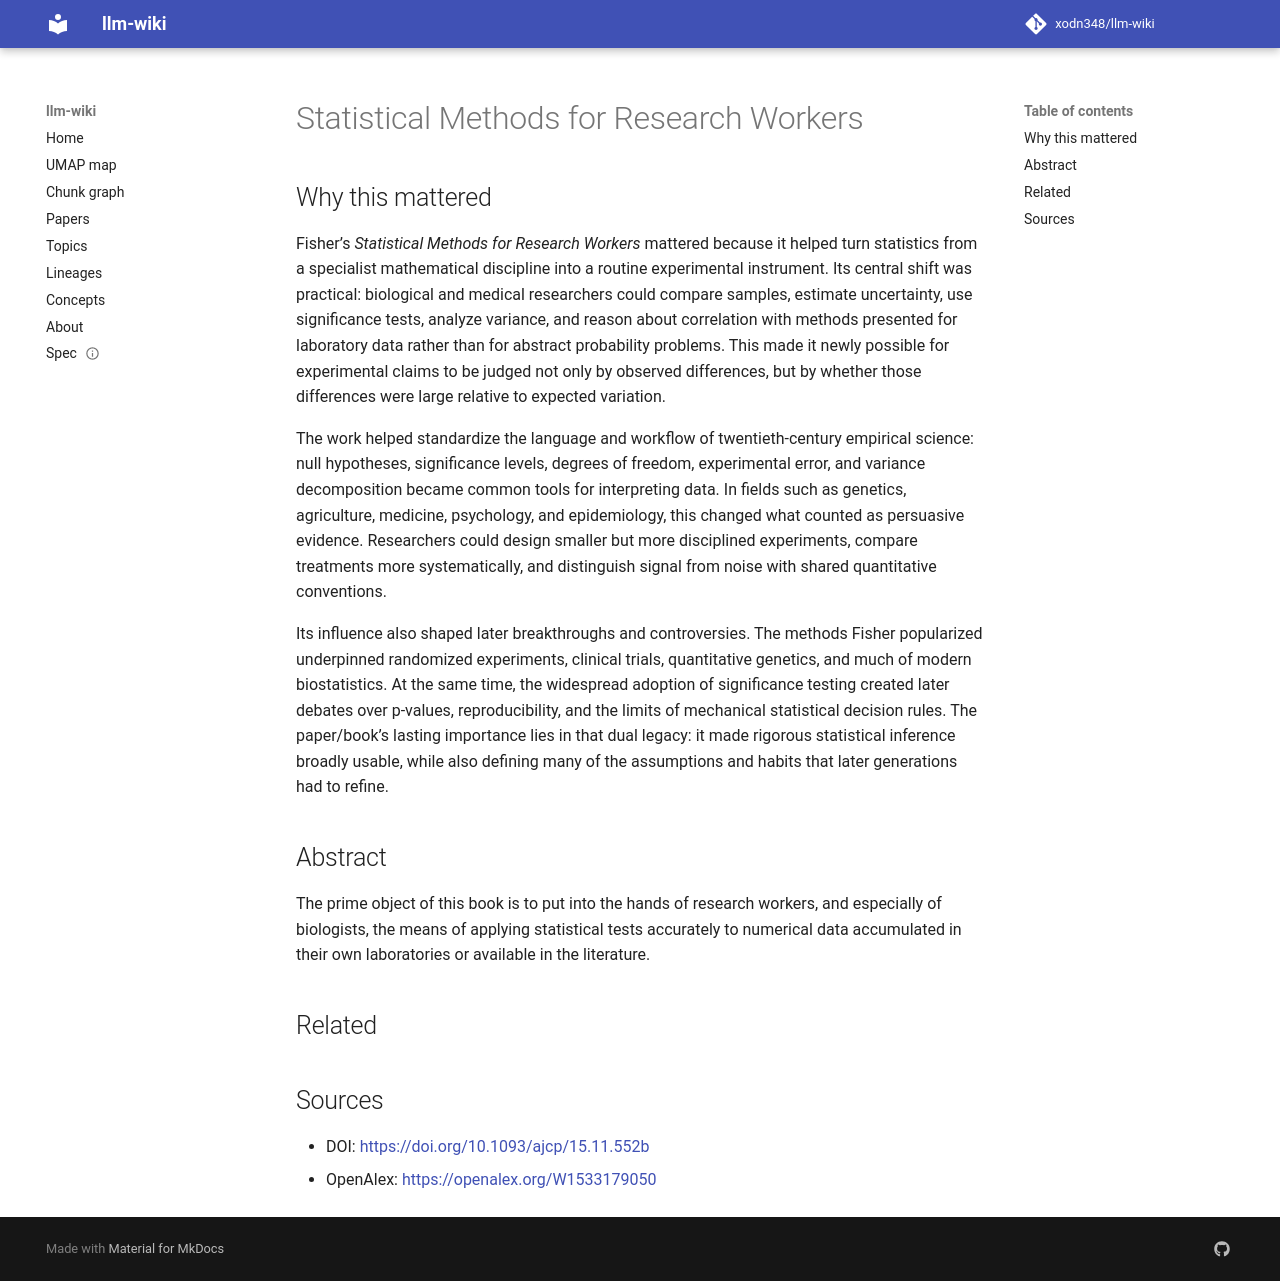

repository: xodn348/llm-wiki · page: paper/10_1093_ajcp_15_11_552b/index.html · generator: mkdocs

---
title: Statistical Methods for Research Workers
doi: 10.1093/ajcp/15.11.552b
openalex_id: https://openalex.org/W1533179050
year: 1945
venue: American Journal of Clinical Pathology
authors: Fisher, Ronald Aylmer
citations: 11049
fleming_tier: true
concepts:
- Statistical analysis
- Prime (order theory)
- Object (grammar)
- Computer science
- Data science
- Statistics
- Mathematics
- Artificial intelligence
- Combinatorics
---

# Statistical Methods for Research Workers

## Why this mattered

Fisher’s *Statistical Methods for Research Workers* mattered because it helped turn statistics from a specialist mathematical discipline into a routine experimental instrument. Its central shift was practical: biological and medical researchers could compare samples, estimate uncertainty, use significance tests, analyze variance, and reason about correlation with methods presented for laboratory data rather than for abstract probability problems. This made it newly possible for experimental claims to be judged not only by observed differences, but by whether those differences were large relative to expected variation.

The work helped standardize the language and workflow of twentieth-century empirical science: null hypotheses, significance levels, degrees of freedom, experimental error, and variance decomposition became common tools for interpreting data. In fields such as genetics, agriculture, medicine, psychology, and epidemiology, this changed what counted as persuasive evidence. Researchers could design smaller but more disciplined experiments, compare treatments more systematically, and distinguish signal from noise with shared quantitative conventions.

Its influence also shaped later breakthroughs and controversies. The methods Fisher popularized underpinned randomized experiments, clinical trials, quantitative genetics, and much of modern biostatistics. At the same time, the widespread adoption of significance testing created later debates over p-values, reproducibility, and the limits of mechanical statistical decision rules. The paper/book’s lasting importance lies in that dual legacy: it made rigorous statistical inference broadly usable, while also defining many of the assumptions and habits that later generations had to refine.

## Abstract

The prime object of this book is to put into the hands of research workers, and especially of biologists, the means of applying statistical tests accurately to numerical data accumulated in their own laboratories or available in the literature.


## Related



## Sources

- DOI: [https://doi.org/10.1093/ajcp/15.11.552b](https://doi.org/10.1093/ajcp/15.11.552b)
- OpenAlex: [https://openalex.org/W1533179050](https://openalex.org/W1533179050)
